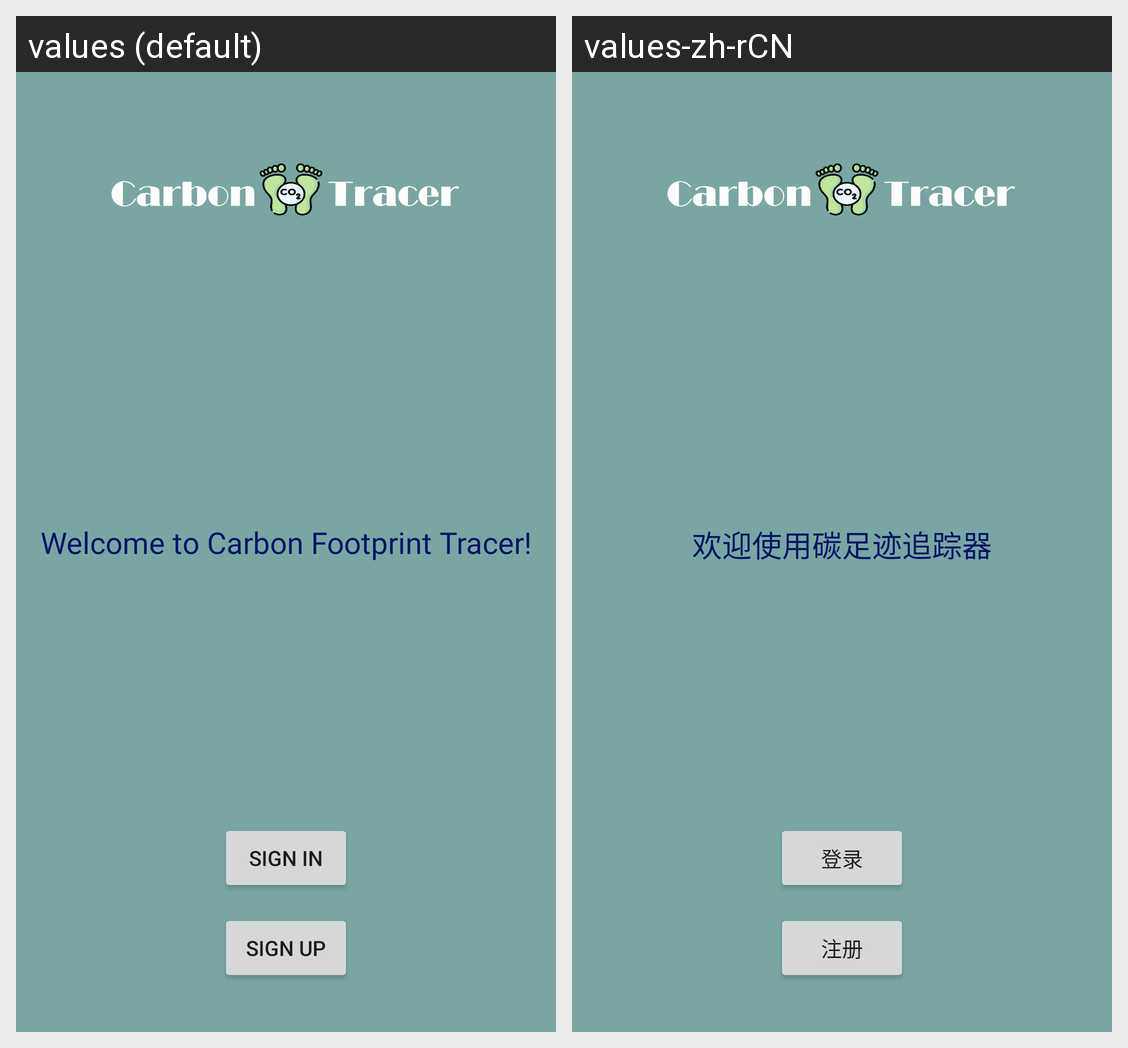

For this localized Android screen grid, give each drawn string resource with its value in every locale shown.
Android screen res/layout/activity_first_launch.xml rendered under 2 locales, left to right: values (default), values-zh-rCN. Device: Nexus 5 (rendered at 1080×1920; each locale shown at half size, 540×960, under a caption strip naming it); theme Theme.CarbonFootprint.
Strings drawn on this screen, with the default value and each locale's value (text and hints the layout hard-codes, and strings that could not be matched under every locale, appear in the picture but are not listed):

welcome_to_app
  values: Welcome to Carbon Footprint Tracer!
  values-zh-rCN: 欢迎使用碳足迹追踪器

sign_in
  values: Sign in
  values-zh-rCN: 登录

sign_up
  values: Sign up
  values-zh-rCN: 注册
